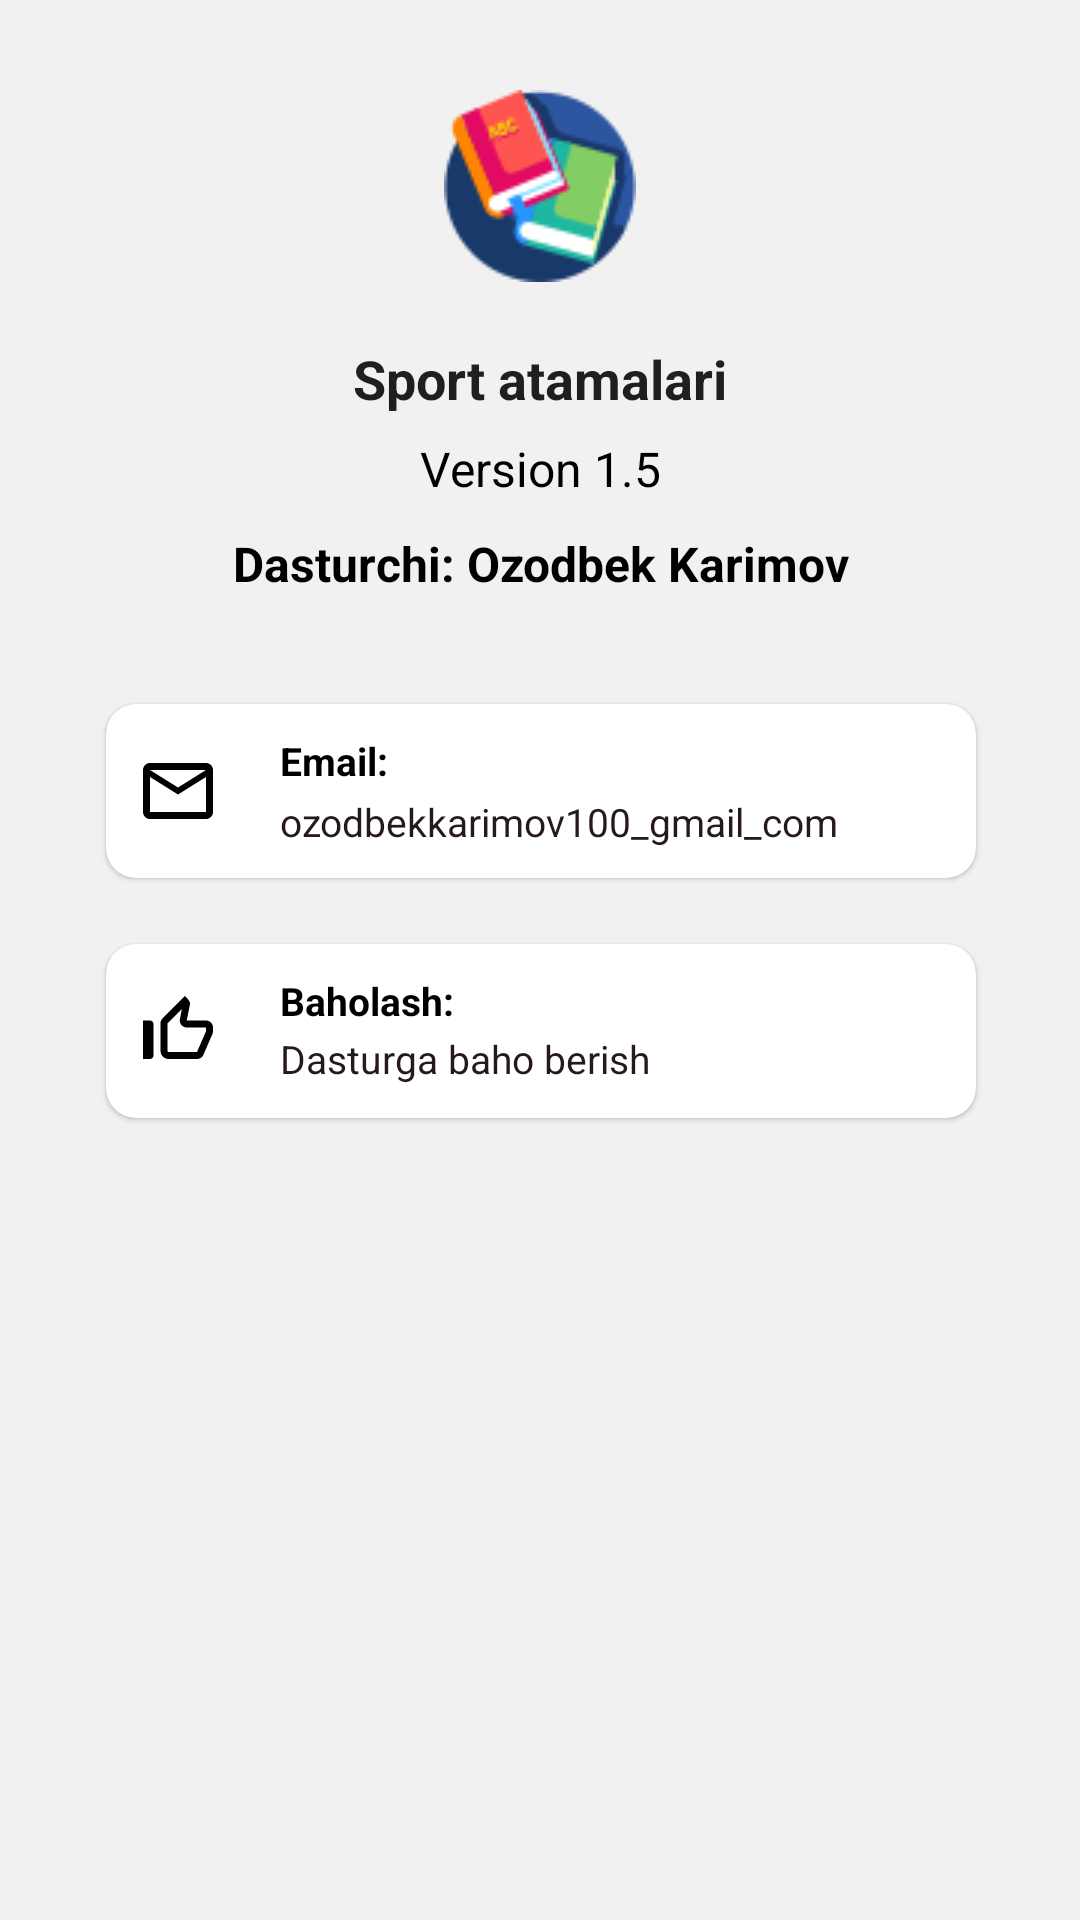

Produce the Android XML layout that renders to this screen, including the resource entries it uses.
<!-- AndroidManifest.xml: application theme AppTheme -->
<!-- res/layout/fragment_author.xml -->
<?xml version="1.0" encoding="utf-8"?>
<androidx.constraintlayout.widget.ConstraintLayout xmlns:android="http://schemas.android.com/apk/res/android"
    xmlns:app="http://schemas.android.com/apk/res-auto"
    xmlns:tools="http://schemas.android.com/tools"
    android:layout_width="match_parent"
    android:layout_height="match_parent"
    android:background="#F1F1F1"
    tools:context="ui.fragments.AuthorFragment">

    <ImageView
        android:id="@+id/imageView4"
        android:layout_width="wrap_content"
        android:layout_height="wrap_content"
        android:layout_marginTop="30dp"
        android:src="@drawable/book_one"
        app:layout_constraintEnd_toEndOf="parent"
        app:layout_constraintStart_toStartOf="parent"
        app:layout_constraintTop_toTopOf="parent" />

    <TextView
        android:id="@+id/textView2"
        android:layout_width="wrap_content"
        android:layout_height="wrap_content"
        android:layout_marginTop="20dp"
        android:text="@string/sport_atamalari"
        android:textColor="#1F1F1F"
        android:textSize="18sp"
        android:textStyle="bold"
        app:layout_constraintEnd_toEndOf="@+id/imageView4"
        app:layout_constraintStart_toStartOf="@+id/imageView4"
        app:layout_constraintTop_toBottomOf="@+id/imageView4" />

    <TextView
        android:id="@+id/textView4"
        android:layout_width="wrap_content"
        android:layout_height="wrap_content"
        android:layout_marginTop="7dp"
        android:text="@string/version_1_0"
        android:textColor="@color/black"
        android:textSize="16sp"
        android:textStyle="normal"
        app:layout_constraintEnd_toEndOf="@+id/textView2"
        app:layout_constraintStart_toStartOf="@+id/textView2"
        app:layout_constraintTop_toBottomOf="@+id/textView2" />

    <TextView
        android:id="@+id/textView5"
        android:layout_width="wrap_content"
        android:layout_height="wrap_content"
        android:layout_marginTop="10dp"
        android:textColor="@color/black"
        android:text="@string/dasturchi_ozodbek_karimov"
        android:textSize="16sp"
        android:textStyle="bold"
        app:layout_constraintEnd_toEndOf="@+id/textView4"
        app:layout_constraintStart_toStartOf="@+id/textView4"
        app:layout_constraintTop_toBottomOf="@+id/textView4" />

    <com.google.android.material.card.MaterialCardView
        android:id="@+id/email_send"
        android:layout_width="300dp"
        app:cardBackgroundColor="@color/white"
        android:layout_height="70dp"
        android:layout_marginTop="30dp"
        app:cardCornerRadius="10dp"
        app:cardUseCompatPadding="true"
        app:layout_constraintEnd_toEndOf="@+id/textView5"
        app:layout_constraintStart_toStartOf="@+id/textView5"
        app:layout_constraintTop_toBottomOf="@+id/textView5">


        <androidx.constraintlayout.widget.ConstraintLayout
            android:layout_width="match_parent"
            android:layout_height="match_parent">


            <ImageView
                android:id="@+id/imageView5"
                android:layout_width="wrap_content"
                android:layout_height="wrap_content"
                android:layout_marginStart="10dp"
                android:src="@drawable/ic_email"
                app:layout_constraintBottom_toBottomOf="parent"
                app:layout_constraintStart_toStartOf="parent"
                app:layout_constraintTop_toTopOf="parent" />

            <TextView
                android:id="@+id/textView6"
                android:layout_width="0dp"
                android:layout_height="wrap_content"
                android:layout_marginStart="20dp"
                android:layout_marginTop="10dp"
                android:layout_marginEnd="20dp"
                android:text="@string/email"
                android:textColor="@color/black"
                android:textSize="13sp"
                android:textStyle="bold"
                app:layout_constraintEnd_toEndOf="parent"
                app:layout_constraintStart_toEndOf="@+id/imageView5"
                app:layout_constraintTop_toTopOf="parent" />

            <TextView
                android:id="@+id/textView7"
                android:layout_width="0dp"
                android:layout_height="wrap_content"
                android:layout_marginTop="4dp"
                android:layout_marginBottom="10dp"
                android:text="@string/ozodbekkarimov100_gmail_com"
                android:textColor="#261919"
                android:textSize="13sp"
                app:layout_constraintBottom_toBottomOf="parent"
                app:layout_constraintEnd_toEndOf="@+id/textView6"
                app:layout_constraintHorizontal_bias="1.0"
                app:layout_constraintStart_toStartOf="@+id/textView6"
                app:layout_constraintTop_toBottomOf="@+id/textView6"
                app:layout_constraintVertical_bias="1.0" />
        </androidx.constraintlayout.widget.ConstraintLayout>
    </com.google.android.material.card.MaterialCardView>

    <com.google.android.material.card.MaterialCardView
        android:id="@+id/rating_send"
        android:layout_width="300dp"
        android:layout_height="70dp"
        android:layout_marginTop="10dp"
        app:cardCornerRadius="10dp"
        app:cardUseCompatPadding="true"
        app:cardBackgroundColor="@color/white"
        app:layout_constraintEnd_toEndOf="@+id/email_send"
        app:layout_constraintStart_toStartOf="@+id/email_send"
        app:layout_constraintTop_toBottomOf="@+id/email_send">

        <androidx.constraintlayout.widget.ConstraintLayout
            android:layout_width="match_parent"
            android:layout_height="match_parent">


            <ImageView
                android:id="@+id/imageView7"
                android:layout_width="wrap_content"
                android:layout_height="wrap_content"
                android:layout_marginStart="10dp"
                android:src="@drawable/ic_ok"
                app:layout_constraintBottom_toBottomOf="parent"
                app:layout_constraintStart_toStartOf="parent"
                app:layout_constraintTop_toTopOf="parent" />

            <TextView
                android:id="@+id/textView8"
                android:layout_width="0dp"
                android:layout_height="wrap_content"
                android:layout_marginTop="13dp"
                android:layout_marginBottom="10dp"
                android:text="@string/dasturga_baho_berish"
                android:textColor="#261919"
                android:textSize="13sp"
                app:layout_constraintBottom_toBottomOf="parent"
                app:layout_constraintEnd_toEndOf="@+id/textView9"
                app:layout_constraintStart_toStartOf="@+id/textView9"
                app:layout_constraintTop_toTopOf="@+id/imageView7" />

            <TextView
                android:id="@+id/textView9"
                android:layout_width="0dp"
                android:layout_height="wrap_content"
                android:layout_marginStart="20dp"
                android:layout_marginTop="10dp"
                android:layout_marginEnd="20dp"
                android:text="@string/baholash"
                android:textColor="@color/black"
                android:textSize="13sp"
                android:textStyle="bold"
                app:layout_constraintEnd_toEndOf="parent"
                app:layout_constraintStart_toEndOf="@+id/imageView7"
                app:layout_constraintTop_toTopOf="parent" />

        </androidx.constraintlayout.widget.ConstraintLayout>

    </com.google.android.material.card.MaterialCardView>


</androidx.constraintlayout.widget.ConstraintLayout>
<!-- resources referenced by this layout -->
<resources>
  <color name="black">#000000</color>
  <color name="white">#FFFFFF</color>
  <!-- drawable book_one: png bitmap (drawable, 5251 bytes) -->
  <!-- drawable ic_email (drawable) -->
  <vector android:height="28dp" android:tint="#000000"
      android:viewportHeight="24" android:viewportWidth="24"
      android:width="28dp" xmlns:android="http://schemas.android.com/apk/res/android">
      <path android:fillColor="@android:color/white" android:pathData="M22,6c0,-1.1 -0.9,-2 -2,-2L4,4c-1.1,0 -2,0.9 -2,2v12c0,1.1 0.9,2 2,2h16c1.1,0 2,-0.9 2,-2L22,6zM20,6l-8,5 -8,-5h16zM20,18L4,18L4,8l8,5 8,-5v10z"/>
  </vector>
  <!-- drawable ic_ok (drawable) -->
  <vector android:height="28dp" android:tint="#000000"
      android:viewportHeight="24" android:viewportWidth="24"
      android:width="28dp" xmlns:android="http://schemas.android.com/apk/res/android">
      <path android:fillColor="@android:color/white" android:pathData="M13.11,5.72l-0.57,2.89c-0.12,0.59 0.04,1.2 0.42,1.66 0.38,0.46 0.94,0.73 1.54,0.73H20v1.08L17.43,18H9.34c-0.18,0 -0.34,-0.16 -0.34,-0.34V9.82l4.11,-4.1M14,2L7.59,8.41C7.21,8.79 7,9.3 7,9.83v7.83C7,18.95 8.05,20 9.34,20h8.1c0.71,0 1.36,-0.37 1.72,-0.97l2.67,-6.15c0.11,-0.25 0.17,-0.52 0.17,-0.8V11c0,-1.1 -0.9,-2 -2,-2h-5.5l0.92,-4.65c0.05,-0.22 0.02,-0.46 -0.08,-0.66 -0.23,-0.45 -0.52,-0.86 -0.88,-1.22L14,2zM4,9H2v11h2c0.55,0 1,-0.45 1,-1v-9c0,-0.55 -0.45,-1 -1,-1z"/>
  </vector>
  <string name="baholash">Baholash:</string>
  <string name="dasturchi_ozodbek_karimov">Dasturchi: Ozodbek Karimov</string>
  <string name="dasturga_baho_berish">Dasturga baho berish</string>
  <string name="email">Email:</string>
  <string name="ozodbekkarimov100_gmail_com">ozodbekkarimov100_gmail_com</string>
  <string name="sport_atamalari">Sport atamalari</string>
  <string name="version_1_0">Version 1.5</string>
  <style name="AppTheme" parent="Theme.MaterialComponents.Light.NoActionBar">
  
          <item name="actionBarStyle">@style/CustomActionBarStyle</item>
          <item name="android:windowActionBarOverlay">true</item>
          <item name="android:navigationBarColor">@android:color/transparent</item>
          <item name="android:statusBarColor">@color/statusBarColor</item>
  
      </style>
  <style name="CustomActionBarStyle" parent="Widget.MaterialComponents.ActionBar.Primary">?
          <item name="background">@color/actionBarBackgroundColor</item>
      </style>
  <color name="statusBarColor">@color/custom</color>
  <color name="actionBarBackgroundColor">@color/custom</color>
  <color name="custom">#152A40</color>
</resources>
